Run: headless pygame with SDL's dummy video driver; simulated clock (each Clock.tick advances the game by its frame time, no real sleeping); random seed 0; keys injected as events and as key.get_pressed() state; no mouse input; restart key C tapped at the start of phases 3 and 4.
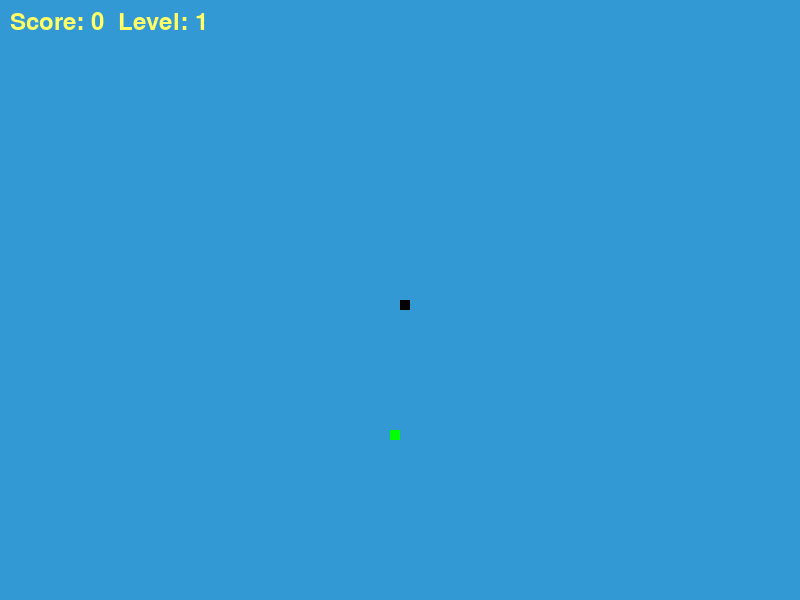
Frame 1 of 4 · flips 1–60 · no input
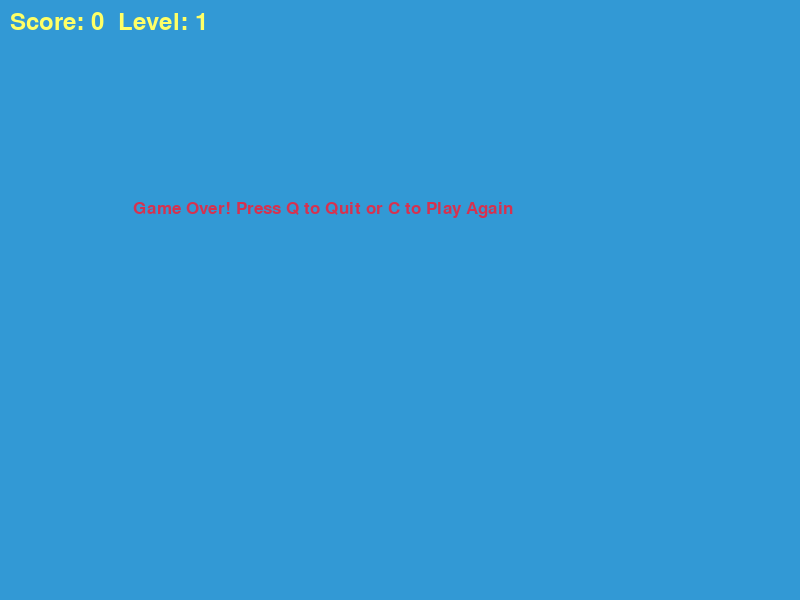
Frame 2 of 4 · flips 61–180 · tapped SPACE, RETURN · held RIGHT (→), D
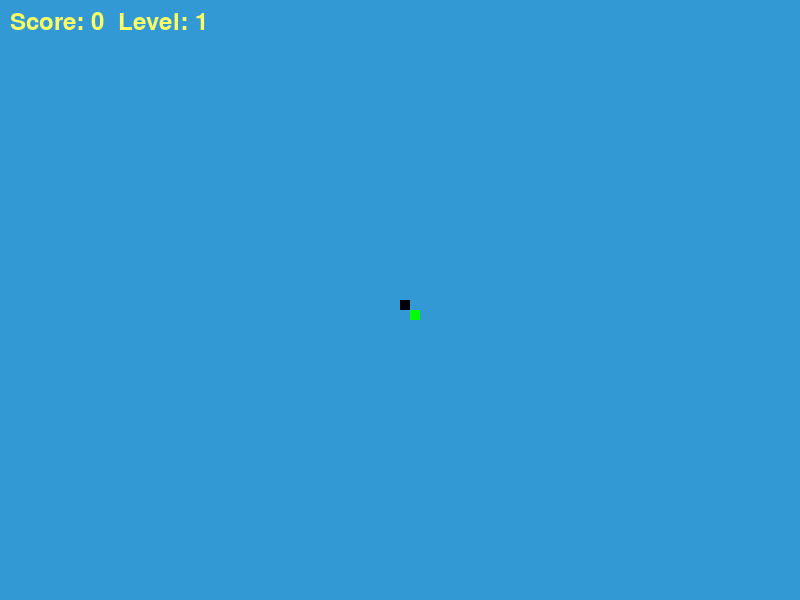
Frame 3 of 4 · flips 181–300 · tapped C · held DOWN (↓), S
Frame 4 of 4 · flips 301–420 · tapped C · held LEFT (←), A, UP (↑), W · screen same as frame 2, image omitted

The pygame program that drew these frames:

import pygame
import time
import random

pygame.init()

# Colors
yellow = (255, 255, 102)
black = (0, 0, 0)
red = (213, 50, 80)
green = (0, 255, 0)
blue = (50, 153, 213)
FOOD_TIME_LIMIT = 5000  # Время жизни еды в миллисекундах (5000мс = 5 секунд)

# Screen dimensions
dis_width = 800
dis_height = 600
dis = pygame.display.set_mode((dis_width, dis_height))
pygame.display.set_caption('Snake Game')

# Game settings
snake_block = 10  # размер каждого блока змеи
initial_speed = 15  # начальная скорость
speed_increase = 2  # увеличение скорости за уровень
level_up_score = 3  # Количество очков для повышения уровня

# Fonts
font_style = pygame.font.SysFont("bahnschrift", 25)
score_font = pygame.font.SysFont("comicsansms", 35)

def show_score(score, level):
    score_text = score_font.render(f"Score: {score}  Level: {level}", True, yellow)
    dis.blit(score_text, [10, 10])

def draw_snake(snake_block, snake_list):
    for x in snake_list:
        pygame.draw.rect(dis, black, [x[0], x[1], snake_block, snake_block])

def message(msg, color):
    mesg = font_style.render(msg, True, color)
    dis.blit(mesg, [dis_width / 6, dis_height / 3])

class Food:
    def __init__(self):
        self.x = round(random.randrange(0, dis_width - snake_block) / 10.0) * 10.0
        self.y = round(random.randrange(0, dis_height - snake_block) / 10.0) * 10.0
        self.time_created = pygame.time.get_ticks()  # Время создания еды

    def draw(self):
        pygame.draw.rect(dis, green, [self.x, self.y, snake_block, snake_block])

    def is_expired(self):
        # Проверка, прошло ли 5 секунд с момента создания еды
        if pygame.time.get_ticks() - self.time_created > FOOD_TIME_LIMIT:
            return True
        return False

def gameLoop():
    game_over = False
    game_close = False
    
    x1, y1 = dis_width / 2, dis_height / 2  # Начальная позиция змеи
    x1_change, y1_change = 0, 0
    
    snake_list = []
    snake_length = 1
    
    food = Food()  # Создаем объект еды
    
    score = 0
    level = 1
    snake_speed = initial_speed
    clock = pygame.time.Clock()
    
    while not game_over:
        while game_close:
            dis.fill(blue)
            message("Game Over! Press Q to Quit or C to Play Again", red)
            show_score(score, level)
            pygame.display.update()
            for event in pygame.event.get():
                if event.type == pygame.KEYDOWN:
                    if event.key == pygame.K_q:
                        game_over = True
                        game_close = False
                    if event.key == pygame.K_c:
                        gameLoop()
        
        for event in pygame.event.get():
            if event.type == pygame.QUIT:
                game_over = True
            elif event.type == pygame.KEYDOWN:
                if event.key == pygame.K_LEFT:
                    x1_change = -snake_block
                    y1_change = 0
                elif event.key == pygame.K_RIGHT:
                    x1_change = snake_block
                    y1_change = 0
                elif event.key == pygame.K_UP:
                    y1_change = -snake_block
                    x1_change = 0
                elif event.key == pygame.K_DOWN:
                    y1_change = snake_block
                    x1_change = 0
        
        # Проверка на столкновение с границами
        if x1 >= dis_width or x1 < 0 or y1 >= dis_height or y1 < 0:
            game_close = True
        
        x1 += x1_change
        y1 += y1_change
        dis.fill(blue)
        
        # Рисуем еду
        food.draw()

        # Проверяем, не истекло ли время жизни еды
        if food.is_expired():
            food = Food()  # Создаем новую еду, если старая исчезла
        
        # Обновляем тело змеи
        snake_head = [x1, y1]
        snake_list.append(snake_head)
        if len(snake_list) > snake_length:
            del snake_list[0]
        
        # Проверка на столкновение с собой
        if snake_head in snake_list[:-1]:  # Проверяем, есть ли голова в теле змеи
             game_close = True
        draw_snake(snake_block, snake_list)
        show_score(score, level)
        pygame.display.update()
        
        # Столкновение с едой
        if x1 == food.x and y1 == food.y:
            food = Food()  # Создаем новую еду
            snake_length += 1
            score += random.randint(0, 10)
            
            # Повышение уровня
            if score % level_up_score == 0:
                level += 1
                snake_speed += speed_increase
        
        clock.tick(snake_speed)
    
    pygame.quit()
    quit()

gameLoop()
